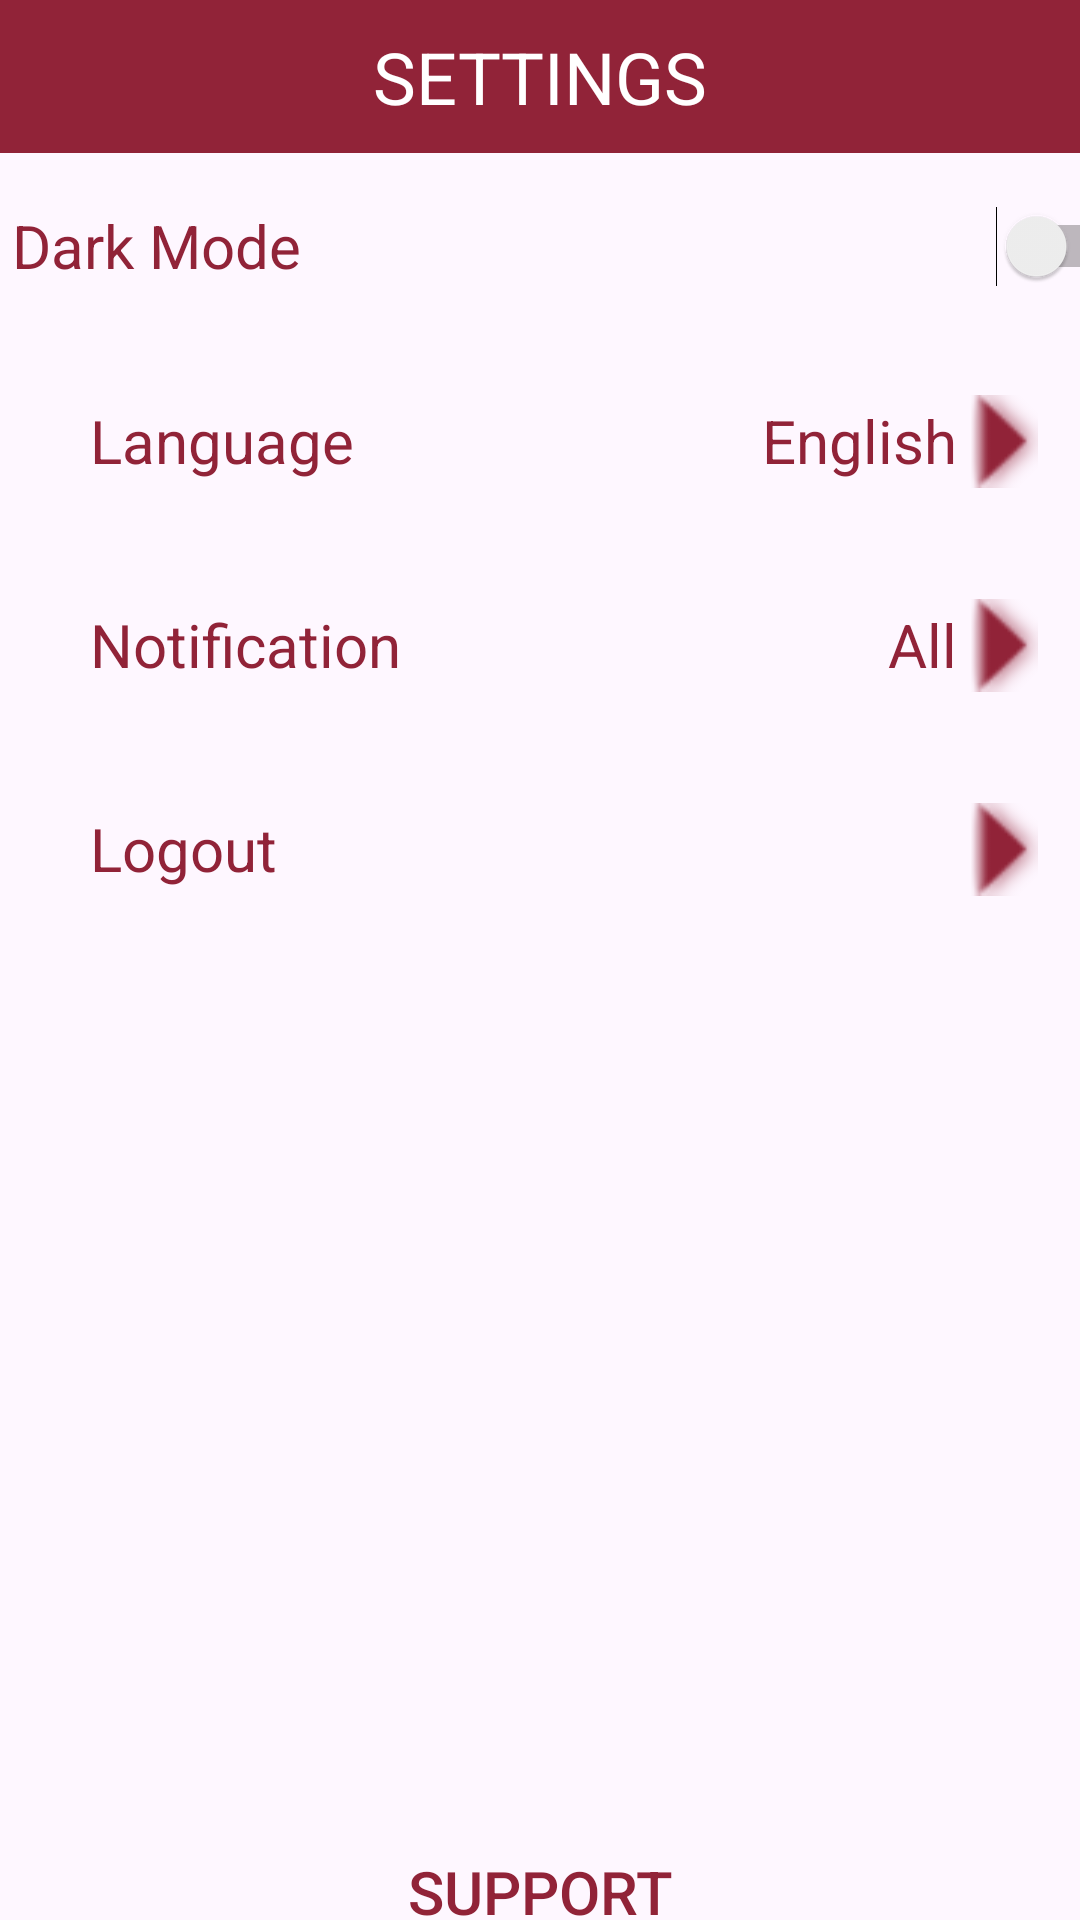

This screen was rendered from an Android layout file. Write that file and the resources it references.
<!-- AndroidManifest.xml: application theme Theme.ConcordiaForStudents -->
<!-- res/layout/fragment_settings.xml -->
<?xml version="1.0" encoding="utf-8"?>
<LinearLayout xmlns:android="http://schemas.android.com/apk/res/android"
    xmlns:app="http://schemas.android.com/apk/res-auto"
    xmlns:tools="http://schemas.android.com/tools"
    android:id="@+id/settingsContainer"
    android:layout_width="match_parent"
    android:layout_height="match_parent"
    android:orientation="vertical"
    tools:context=".Settings">

    <TextView
        android:id="@+id/textView"
        android:layout_width="match_parent"
        android:layout_height="51dp"
        android:background="@color/burgundy"
        android:gravity="center"
        android:text="SETTINGS"
        android:textColor="@color/white"
        android:textSize="24dp" />

    <Switch
        android:id="@+id/darkModeSwitch"
        android:layout_width="412dp"
        android:layout_height="62dp"
        android:layout_gravity="center"
        android:paddingLeft="30dp"
        android:text="Dark Mode"
        android:textColor="@color/burgundy"
        android:textSize="20sp" />

    <LinearLayout
        android:id="@+id/languageButtonContainer"
        android:layout_width="match_parent"
        android:layout_height="wrap_content"
        android:background="?android:attr/selectableItemBackground"
        android:gravity="center_vertical"
        android:padding="10dp"
        android:orientation="horizontal">

        <TextView
            android:id="@+id/languageButton"
            android:layout_width="320dp"
            android:layout_height="match_parent"
            android:layout_weight="1"
            android:gravity="start|center_vertical"
            android:paddingLeft="20dp"
            android:text="Language"
            android:textSize="20sp"
            android:textColor="@color/burgundy"/>

        <TextView
            android:id="@+id/languageOptionButton"
            android:layout_width="320dp"
            android:layout_height="match_parent"
            android:layout_weight="1"
            android:gravity="right|center"
            android:paddingLeft="20dp"
            android:text="English"
            android:textSize="20sp"
            android:textColor="@color/burgundy"/>


        <ImageView
            android:id="@+id/arrowLanguage"
            android:layout_width="31dp"
            android:layout_height="48dp"
            android:alpha="5"
            android:contentDescription="Arrow"
            android:rotation="270"
            app:srcCompat="@android:drawable/arrow_down_float"
            app:tint="@color/burgundy" />

    </LinearLayout>

    <LinearLayout
        android:id="@+id/notificationButtonContainer"
        android:layout_width="match_parent"
        android:layout_height="wrap_content"
        android:background="?android:attr/selectableItemBackground"
        android:gravity="center_vertical"
        android:padding="10dp"
        android:orientation="horizontal">

        <TextView
            android:id="@+id/notificationButton"
            android:layout_width="320dp"
            android:layout_height="match_parent"
            android:layout_weight="1"
            android:gravity="start|center_vertical"
            android:paddingLeft="20dp"
            android:text="Notification"
            android:textSize="20sp"
            android:textColor="@color/burgundy"/>
        <TextView
            android:id="@+id/notificationOptionButton"
            android:layout_width="320dp"
            android:layout_height="match_parent"
            android:layout_weight="1"
            android:gravity="right|center"
            android:paddingLeft="20dp"
            android:text="All"
            android:textSize="20sp"
            android:textColor="@color/burgundy"/>

        <ImageView
            android:id="@+id/arrownotification"
            android:layout_width="31dp"
            android:layout_height="48dp"
            android:alpha="5"
            android:contentDescription="Arrow"
            android:rotation="270"
            app:srcCompat="@android:drawable/arrow_down_float"
            app:tint="@color/burgundy" />

    </LinearLayout>

    <LinearLayout
        android:id="@+id/logoutButtonContainer"
        android:layout_width="match_parent"
        android:layout_height="wrap_content"
        android:background="?android:attr/selectableItemBackground"
        android:gravity="center_vertical"
        android:padding="10dp"
        android:orientation="horizontal">

        <TextView
            android:id="@+id/logoutButton"
            android:layout_width="320dp"
            android:layout_height="match_parent"
            android:layout_weight="1"
            android:gravity="start|center_vertical"
            android:paddingLeft="20dp"
            android:text="Logout"
            android:textSize="20sp"
            android:textColor="@color/burgundy"/>

        <ImageView
            android:id="@+id/arrowLogout"
            android:layout_width="31dp"
            android:layout_height="48dp"
            android:alpha="5"
            android:contentDescription="Arrow"
            android:rotation="270"
            app:srcCompat="@android:drawable/arrow_down_float"
            app:tint="@color/burgundy" />

    </LinearLayout>

    
    <Button
        android:id="@+id/supportButton"
        android:layout_width="match_parent"
        android:layout_height="wrap_content"
        android:layout_alignParentBottom="true"
        android:background="?android:attr/selectableItemBackground"
        android:gravity="center_vertical|center_horizontal"
        android:paddingTop="300dp"
        android:text="Support"
        android:textColor="@color/burgundy"
        android:textSize="20sp" />


</LinearLayout>
<!-- resources referenced by this layout -->
<resources>
  <color name="burgundy">#912338</color>
  <color name="white">#FFFFFF</color>
  <style name="Theme.ConcordiaForStudents" parent="Base.Theme.ConcordiaForStudents" />
  <style name="Base.Theme.ConcordiaForStudents" parent="Theme.Material3.DayNight.NoActionBar">
          
          <item name="android:statusBarColor">@color/burgundy</item>
      </style>
</resources>
